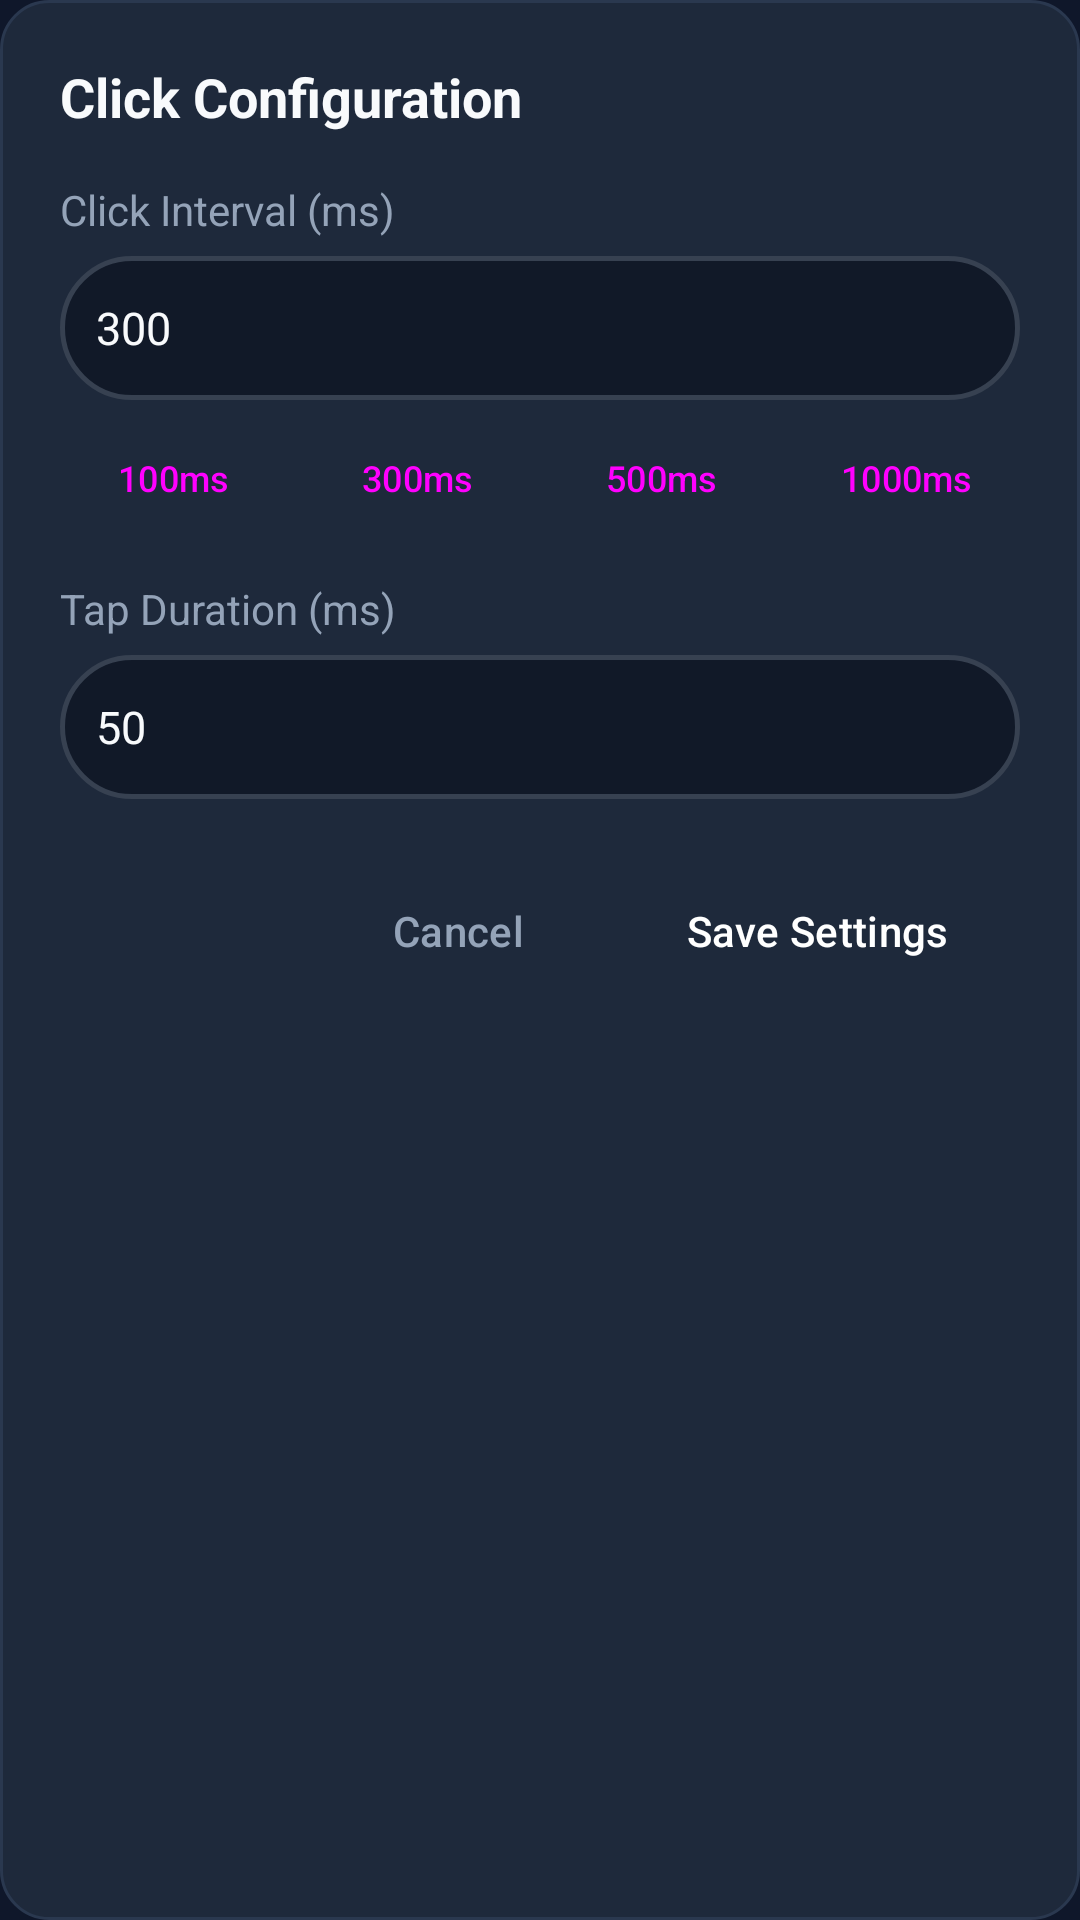

Here is an Android app screen rendered from its layout file. Give the layout XML and the strings, colors and styles it references.
<!-- AndroidManifest.xml: application theme Theme.AutoClicker -->
<!-- res/layout/dialog_settings.xml -->
<?xml version="1.0" encoding="utf-8"?>
<LinearLayout xmlns:android="http://schemas.android.com/apk/res/android"
    android:layout_width="match_parent"
    android:layout_height="wrap_content"
    android:background="@drawable/bg_card"
    android:orientation="vertical"
    android:padding="20dp">

    <TextView
        android:layout_width="wrap_content"
        android:layout_height="wrap_content"
        android:text="@string/config_title"
        android:textColor="@color/text_primary"
        android:textSize="18sp"
        android:textStyle="bold" />

    <TextView
        android:layout_width="wrap_content"
        android:layout_height="wrap_content"
        android:layout_marginTop="16dp"
        android:text="@string/click_interval_label"
        android:textColor="@color/text_secondary"
        android:textSize="14sp" />

    <EditText
        android:id="@+id/etInterval"
        android:layout_width="match_parent"
        android:layout_height="48dp"
        android:layout_marginTop="6dp"
        android:background="@drawable/bg_floating_menu"
        android:hint="@string/click_interval_hint"
        android:inputType="number"
        android:paddingStart="12dp"
        android:paddingEnd="12dp"
        android:text="300"
        android:textColor="@color/text_primary"
        android:textColorHint="@color/text_muted"
        android:textSize="15sp" />

    <LinearLayout
        android:layout_width="match_parent"
        android:layout_height="wrap_content"
        android:layout_marginTop="8dp"
        android:orientation="horizontal">

        <Button
            android:id="@+id/btnPreset100"
            style="@style/Widget.Material3.Button.TonalButton"
            android:layout_width="0dp"
            android:layout_height="36dp"
            android:layout_weight="1"
            android:padding="0dp"
            android:text="100ms"
            android:textSize="12sp" />

        <Button
            android:id="@+id/btnPreset300"
            style="@style/Widget.Material3.Button.TonalButton"
            android:layout_width="0dp"
            android:layout_height="36dp"
            android:layout_marginStart="6dp"
            android:layout_weight="1"
            android:padding="0dp"
            android:text="300ms"
            android:textSize="12sp" />

        <Button
            android:id="@+id/btnPreset500"
            style="@style/Widget.Material3.Button.TonalButton"
            android:layout_width="0dp"
            android:layout_height="36dp"
            android:layout_marginStart="6dp"
            android:layout_weight="1"
            android:padding="0dp"
            android:text="500ms"
            android:textSize="12sp" />

        <Button
            android:id="@+id/btnPreset1000"
            style="@style/Widget.Material3.Button.TonalButton"
            android:layout_width="0dp"
            android:layout_height="36dp"
            android:layout_marginStart="6dp"
            android:layout_weight="1"
            android:padding="0dp"
            android:text="1000ms"
            android:textSize="12sp" />

    </LinearLayout>

    <TextView
        android:layout_width="wrap_content"
        android:layout_height="wrap_content"
        android:layout_marginTop="16dp"
        android:text="@string/click_duration_label"
        android:textColor="@color/text_secondary"
        android:textSize="14sp" />

    <EditText
        android:id="@+id/etDuration"
        android:layout_width="match_parent"
        android:layout_height="48dp"
        android:layout_marginTop="6dp"
        android:background="@drawable/bg_floating_menu"
        android:inputType="number"
        android:paddingStart="12dp"
        android:paddingEnd="12dp"
        android:text="50"
        android:textColor="@color/text_primary"
        android:textColorHint="@color/text_muted"
        android:textSize="15sp" />

    <LinearLayout
        android:layout_width="match_parent"
        android:layout_height="wrap_content"
        android:layout_marginTop="20dp"
        android:gravity="end"
        android:orientation="horizontal">

        <Button
            android:id="@+id/btnCancelSettings"
            style="@style/Widget.Material3.Button.TextButton"
            android:layout_width="wrap_content"
            android:layout_height="wrap_content"
            android:text="@string/cancel"
            android:textColor="@color/text_secondary" />

        <Button
            android:id="@+id/btnSaveSettings"
            style="@style/Widget.Material3.Button"
            android:layout_width="wrap_content"
            android:layout_height="wrap_content"
            android:layout_marginStart="8dp"
            android:backgroundTint="@color/primary"
            android:text="@string/save_settings"
            android:textColor="@color/white" />

    </LinearLayout>

</LinearLayout>
<!-- resources referenced by this layout -->
<resources>
  <color name="primary">#4F46E5</color>
  <color name="text_muted">#64748B</color>
  <color name="text_primary">#F8FAFC</color>
  <color name="text_secondary">#94A3B8</color>
  <color name="white">#FFFFFF</color>
  <!-- drawable bg_card (drawable) -->
  <?xml version="1.0" encoding="utf-8"?>
  <shape xmlns:android="http://schemas.android.com/apk/res/android"
      android:shape="rectangle">
      <solid android:color="@color/surface_dark" />
      <corners android:radius="16dp" />
      <stroke
          android:width="1dp"
          android:color="@color/card_border" />
  </shape>
  <!-- drawable bg_floating_menu (drawable) -->
  <?xml version="1.0" encoding="utf-8"?>
  <shape xmlns:android="http://schemas.android.com/apk/res/android"
      android:shape="rectangle">
      <solid android:color="@color/overlay_bg" />
      <corners android:radius="24dp" />
      <stroke
          android:width="1.5dp"
          android:color="@color/overlay_border" />
  </shape>
  <string name="cancel">Cancel</string>
  <string name="click_duration_label">Tap Duration (ms)</string>
  <string name="click_interval_hint">e.g. 300</string>
  <string name="click_interval_label">Click Interval (ms)</string>
  <string name="config_title">Click Configuration</string>
  <string name="save_settings">Save Settings</string>
  <style name="Theme.AutoClicker" parent="Theme.Material3.Dark.NoActionBar">
          
          <item name="colorPrimary">@color/primary</item>
          <item name="colorPrimaryVariant">@color/primary_dark</item>
          <item name="colorOnPrimary">@color/white</item>
          
          <item name="colorSecondary">@color/secondary</item>
          <item name="colorOnSecondary">@color/black</item>
          
          <item name="android:statusBarColor">@color/bg_dark</item>
          <item name="android:navigationBarColor">@color/bg_dark</item>
          <item name="android:windowBackground">@color/bg_dark</item>
      </style>
  <color name="surface_dark">#1E293B</color>
  <color name="card_border">#2A384F</color>
  <color name="overlay_bg">#EB111827</color>
  <color name="overlay_border">#374151</color>
  <color name="primary_dark">#3730A3</color>
  <color name="secondary">#06B6D4</color>
  <color name="black">#000000</color>
  <color name="bg_dark">#0F172A</color>
</resources>
